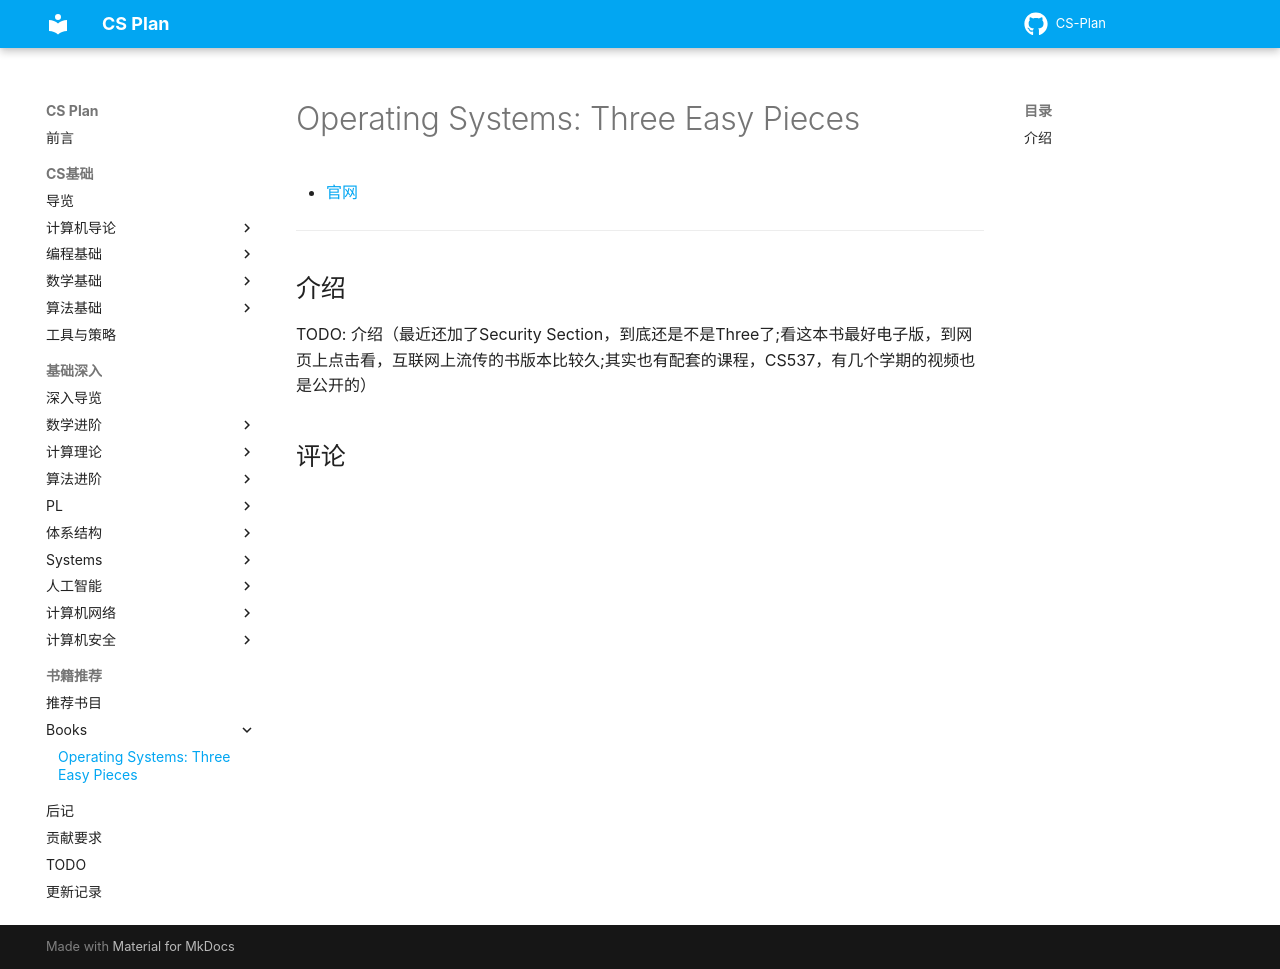

repository: MingLLuo/CS-Plan · page: books/OSTEP/index.html · generator: mkdocs

# Operating Systems: Three Easy Pieces

- [官网](https://pages.cs.wisc.edu/~remzi/OSTEP/)

---

## 介绍

TODO: 介绍（最近还加了Security Section，到底还是不是Three了;看这本书最好电子版，到网页上点击看，互联网上流传的书版本比较久;其实也有配套的课程，CS537，有几个学期的视频也是公开的）
